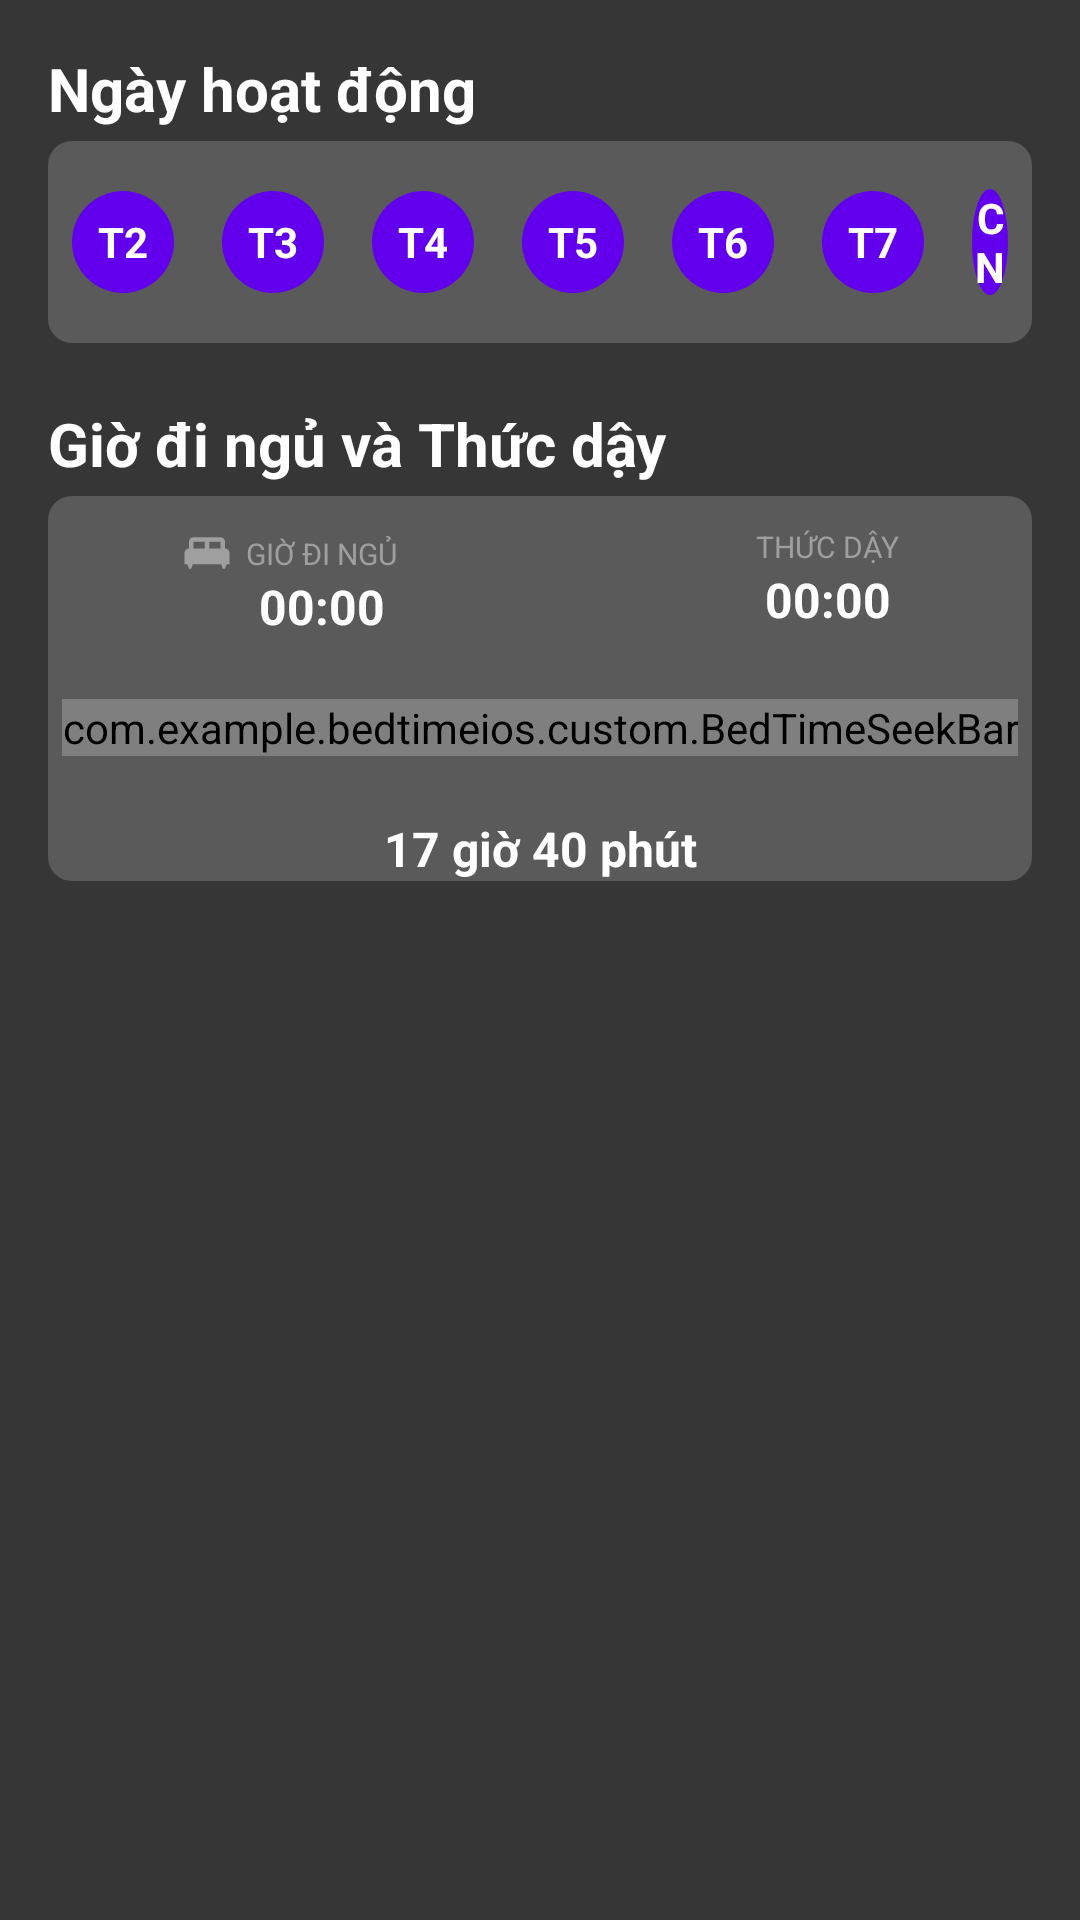

Layout XML and referenced resources for this Android screen:
<!-- AndroidManifest.xml: application theme Theme.BedTimeIOS -->
<!-- res/layout/activity_main.xml -->
<?xml version="1.0" encoding="utf-8"?>
<androidx.constraintlayout.widget.ConstraintLayout xmlns:android="http://schemas.android.com/apk/res/android"
    xmlns:app="http://schemas.android.com/apk/res-auto"
    xmlns:tools="http://schemas.android.com/tools"
    android:layout_width="match_parent"
    android:layout_height="match_parent"
    android:background="@color/light_black"
    tools:context=".MainActivity">

    <TextView
        android:id="@+id/text_working_days"
        android:layout_width="wrap_content"
        android:layout_height="wrap_content"
        android:text="@string/text_working_days"
        android:textSize="20sp"
        android:textColor="@color/white"
        android:textStyle="bold"
        android:layout_marginStart="16dp"
        android:layout_marginTop="16dp"
        app:layout_constraintLeft_toLeftOf="parent"
        app:layout_constraintTop_toTopOf="parent"/>

    <LinearLayout
        android:id="@+id/layout_working_days"
        android:layout_width="0dp"
        android:layout_height="wrap_content"
        android:background="@drawable/bg_layout_working_days"
        android:orientation="horizontal"
        android:gravity="center"
        android:layout_marginStart="16dp"
        android:layout_marginEnd="16dp"
        android:layout_marginTop="4dp"
        android:paddingTop="8dp"
        android:paddingBottom="8dp"
        app:layout_constraintLeft_toLeftOf="parent"
        app:layout_constraintRight_toRightOf="parent"
        app:layout_constraintTop_toBottomOf="@id/text_working_days">

        <TextView
            android:layout_width="wrap_content"
            android:layout_height="wrap_content"
            android:text="@string/text_monday"
            style="@style/TextWorkingDaysStyle"/>

        <TextView
            android:layout_width="wrap_content"
            android:layout_height="wrap_content"
            android:text="@string/text_tuesday"
            style="@style/TextWorkingDaysStyle"/>

        <TextView
            android:layout_width="wrap_content"
            android:layout_height="wrap_content"
            android:text="@string/text_wednesday"
            style="@style/TextWorkingDaysStyle"/>

        <TextView
            android:layout_width="wrap_content"
            android:layout_height="wrap_content"
            android:text="@string/text_thursday"
            style="@style/TextWorkingDaysStyle"/>

        <TextView
            android:layout_width="wrap_content"
            android:layout_height="wrap_content"
            android:text="@string/text_friday"
            style="@style/TextWorkingDaysStyle"/>

        <TextView
            android:layout_width="wrap_content"
            android:layout_height="wrap_content"
            android:text="@string/text_saturday"
            style="@style/TextWorkingDaysStyle"/>

        <TextView
            android:layout_width="wrap_content"
            android:layout_height="wrap_content"
            android:text="@string/text_sunday"
            style="@style/TextWorkingDaysStyle"/>

    </LinearLayout>

    <TextView
        android:id="@+id/text_bedtime_and_wakeup"
        android:layout_width="wrap_content"
        android:layout_height="wrap_content"
        android:text="@string/text_bedtime"
        android:textSize="20sp"
        android:textColor="@color/white"
        android:textStyle="bold"
        android:layout_marginTop="20dp"
        android:layout_marginStart="16dp"
        app:layout_constraintLeft_toLeftOf="parent"
        app:layout_constraintTop_toBottomOf="@id/layout_working_days"/>

    <androidx.constraintlayout.widget.ConstraintLayout
        android:id="@+id/layout_bedtime"
        android:layout_width="0dp"
        android:layout_height="wrap_content"
        android:background="@drawable/bg_layout_working_days"
        android:orientation="horizontal"
        android:gravity="center"
        android:layout_marginTop="4dp"
        android:layout_marginStart="16dp"
        android:layout_marginEnd="16dp"
        app:layout_constraintLeft_toLeftOf="parent"
        app:layout_constraintRight_toRightOf="parent"
        app:layout_constraintTop_toBottomOf="@id/text_bedtime_and_wakeup" >

        <ImageView
            android:id="@+id/image_bedtime"
            android:layout_width="18dp"
            android:layout_height="18dp"
            android:src="@drawable/ic_king_bed"
            android:layout_marginStart="44dp"
            android:layout_marginTop="10dp"
            app:tint="@color/text_bedtime_and_wakeup_time"
            app:layout_constraintLeft_toLeftOf="parent"
            app:layout_constraintTop_toTopOf="parent"
            android:contentDescription="TODO" />

        <TextView
            android:id="@+id/text_bedtime"
            android:layout_width="wrap_content"
            android:layout_height="wrap_content"
            android:text="@string/text_bedtime_2"
            android:textAllCaps="true"
            android:textSize="10sp"
            android:textColor="@color/text_bedtime_and_wakeup_time"
            android:layout_marginLeft="4dp"
            app:layout_constraintTop_toTopOf="@id/image_bedtime"
            app:layout_constraintBottom_toBottomOf="@id/image_bedtime"
            app:layout_constraintLeft_toRightOf="@id/image_bedtime"/>

        <ImageView
            android:id="@+id/image_wakeup_time"
            android:layout_width="16dp"
            android:layout_height="16dp"
            android:src="@drawable/ic_notifications"
            android:layout_marginEnd="4dp"
            app:tint="@color/text_bedtime_and_wakeup_time"
            app:layout_constraintTop_toTopOf="@id/text_wakeup"
            app:layout_constraintBottom_toBottomOf="@id/text_wakeup"
            app:layout_constraintRight_toLeftOf="@id/text_wakeup"/>

        <TextView
            android:id="@+id/text_wakeup"
            android:layout_width="wrap_content"
            android:layout_height="wrap_content"
            android:text="@string/text_wakeup"
            android:textAllCaps="true"
            android:textSize="10sp"
            android:textColor="@color/text_bedtime_and_wakeup_time"
            android:layout_marginEnd="44dp"
            android:layout_marginTop="10dp"
            app:layout_constraintTop_toTopOf="parent"
            app:layout_constraintRight_toRightOf="parent" />

        <TextView
            android:id="@+id/text_bedtime_value"
            android:layout_width="wrap_content"
            android:layout_height="wrap_content"
            android:text="00:00"
            android:textStyle="bold"
            android:textColor="@color/white"
            android:textSize="16sp"
            app:layout_constraintLeft_toLeftOf="@id/text_bedtime"
            app:layout_constraintRight_toRightOf="@id/text_bedtime"
            app:layout_constraintTop_toBottomOf="@id/text_bedtime"/>

        <TextView
            android:id="@+id/text_wakeup_time_value"
            android:layout_width="wrap_content"
            android:layout_height="wrap_content"
            android:text="00:00"
            android:textStyle="bold"
            android:textColor="@color/white"
            android:textSize="16sp"
            app:layout_constraintLeft_toLeftOf="@id/text_wakeup"
            app:layout_constraintRight_toRightOf="@id/text_wakeup"
            app:layout_constraintTop_toBottomOf="@id/text_wakeup"/>

        <com.example.bedtimeios.custom.BedTimeSeekBar
            android:id="@+id/mprogress_bar"
            android:layout_width="wrap_content"
            android:layout_height="wrap_content"
            android:layout_marginTop="20dp"
            android:layout_marginBottom="20dp"
            app:indicator_color="@color/gray"
            app:sweep_angle="180"
            app:start_angle="90"
            app:layout_constraintBottom_toTopOf="@id/text_total_time"
            app:layout_constraintLeft_toLeftOf="parent"
            app:layout_constraintRight_toRightOf="parent"
            app:layout_constraintTop_toBottomOf="@id/text_bedtime_value" />

        <TextView
            android:id="@+id/text_total_time"
            android:layout_width="wrap_content"
            android:layout_height="wrap_content"
            android:text="17 giờ 40 phút"
            android:textStyle="bold"
            android:textColor="@color/white"
            android:textSize="16sp"
            app:layout_constraintLeft_toLeftOf="parent"
            app:layout_constraintRight_toRightOf="parent"
            app:layout_constraintBottom_toBottomOf="parent"/>
    </androidx.constraintlayout.widget.ConstraintLayout>
</androidx.constraintlayout.widget.ConstraintLayout>
<!-- resources referenced by this layout -->
<resources>
  <color name="gray">#5A5A5A</color>
  <color name="light_black">#373636</color>
  <color name="text_bedtime_and_wakeup_time">#9F9F9F</color>
  <color name="white">#FFFFFFFF</color>
  <!-- drawable bg_layout_working_days (drawable) -->
  <?xml version="1.0" encoding="utf-8"?>
  <shape xmlns:android="http://schemas.android.com/apk/res/android"
      android:shape="rectangle">
  
      <corners android:radius="8dp" />
  
      <solid android:color="@color/gray" />
  
  </shape>
  <!-- drawable ic_king_bed (drawable) -->
  <vector android:height="24dp" android:tint="#9F9F9F"
      android:viewportHeight="24" android:viewportWidth="24"
      android:width="24dp" xmlns:android="http://schemas.android.com/apk/res/android">
      <path android:fillColor="@android:color/white" android:pathData="M20,10V7c0,-1.1 -0.9,-2 -2,-2H6C4.9,5 4,5.9 4,7v3c-1.1,0 -2,0.9 -2,2v5h1.33L4,19h1l0.67,-2h12.67L19,19h1l0.67,-2H22v-5C22,10.9 21.1,10 20,10zM11,10H6V7h5V10zM18,10h-5V7h5V10z"/>
  </vector>
  <string name="text_bedtime">Giờ đi ngủ và Thức dậy</string>
  <string name="text_bedtime_2">Giờ đi ngủ</string>
  <string name="text_friday">T6</string>
  <string name="text_monday">T2</string>
  <string name="text_saturday">T7</string>
  <string name="text_sunday">CN</string>
  <string name="text_thursday">T5</string>
  <string name="text_tuesday">T3</string>
  <string name="text_wakeup">Thức dậy</string>
  <string name="text_wednesday">T4</string>
  <string name="text_working_days">Ngày hoạt động</string>
  <style name="TextWorkingDaysStyle">
          <item name="android:textColor">@color/white</item>
          <item name="android:background">@drawable/bg_text_working_days</item>
          <item name="android:gravity">center</item>
          <item name="android:textStyle">bold</item>
          <item name="android:layout_margin">8dp</item>
      </style>
  <style name="Theme.BedTimeIOS" parent="Theme.MaterialComponents.DayNight.DarkActionBar">
          
          <item name="colorPrimary">@color/purple_500</item>
          <item name="colorPrimaryVariant">@color/purple_700</item>
          <item name="colorOnPrimary">@color/white</item>
          
          <item name="colorSecondary">@color/teal_200</item>
          <item name="colorSecondaryVariant">@color/teal_700</item>
          <item name="colorOnSecondary">@color/black</item>
          
          <item name="android:statusBarColor" tools:targetApi="l">?attr/colorPrimaryVariant</item>
          
      </style>
  <!-- drawable bg_text_working_days (drawable) -->
  <?xml version="1.0" encoding="utf-8"?>
  <shape xmlns:android="http://schemas.android.com/apk/res/android"
      android:shape="oval">
      <solid
          android:color="@color/purple_500"/>
  
      <size
          android:width="34dp"
          android:height="34dp"/>
  </shape>
  <color name="purple_500">#FF6200EE</color>
  <color name="purple_700">#FF3700B3</color>
  <color name="teal_200">#FF03DAC5</color>
  <color name="teal_700">#FF018786</color>
  <color name="black">#FF000000</color>
</resources>
